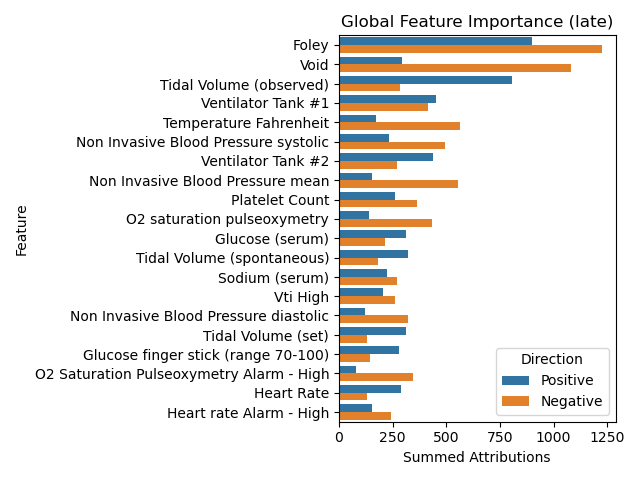

The data file committed next to this chart (first rows):
Feature, Direction, Summed Attributions
Foley, Positive, 896.9
Void, Positive, 293.7
Tidal Volume (observed), Positive, 806.4
Ventilator Tank #1, Positive, 451.8
Temperature Fahrenheit, Positive, 170.4
Non Invasive Blood Pressure systolic, Positive, 235.6
Ventilator Tank #2, Positive, 439.7
Non Invasive Blood Pressure mean, Positive, 153
Platelet Count, Positive, 259.5
O2 saturation pulseoxymetry, Positive, 141
Glucose (serum), Positive, 312
Tidal Volume (spontaneous), Positive, 320.1
Sodium (serum), Positive, 226.1
Vti High, Positive, 203.9
Non Invasive Blood Pressure diastolic, Positive, 122.5
Tidal Volume (set), Positive, 310.6
Glucose finger stick (range 70-100), Positive, 279.8
O2 Saturation Pulseoxymetry Alarm - High, Positive, 80.62
Heart Rate, Positive, 290.6
Heart rate Alarm - High, Positive, 152.5
Foley, Negative, 1227
Void, Negative, 1081
Tidal Volume (observed), Negative, 285
Ventilator Tank #1, Negative, 416.1
Temperature Fahrenheit, Negative, 561.7
Non Invasive Blood Pressure systolic, Negative, 492
Ventilator Tank #2, Negative, 271.5
Non Invasive Blood Pressure mean, Negative, 554.7
Platelet Count, Negative, 362.6
O2 saturation pulseoxymetry, Negative, 432.1
Glucose (serum), Negative, 216.5
Tidal Volume (spontaneous), Negative, 180.8
Sodium (serum), Negative, 269
Vti High, Negative, 263.1
Non Invasive Blood Pressure diastolic, Negative, 322.8
Tidal Volume (set), Negative, 132.5
Glucose finger stick (range 70-100), Negative, 147
O2 Saturation Pulseoxymetry Alarm - High, Negative, 345.1
Heart Rate, Negative, 132.6
Heart rate Alarm - High, Negative, 242.2
